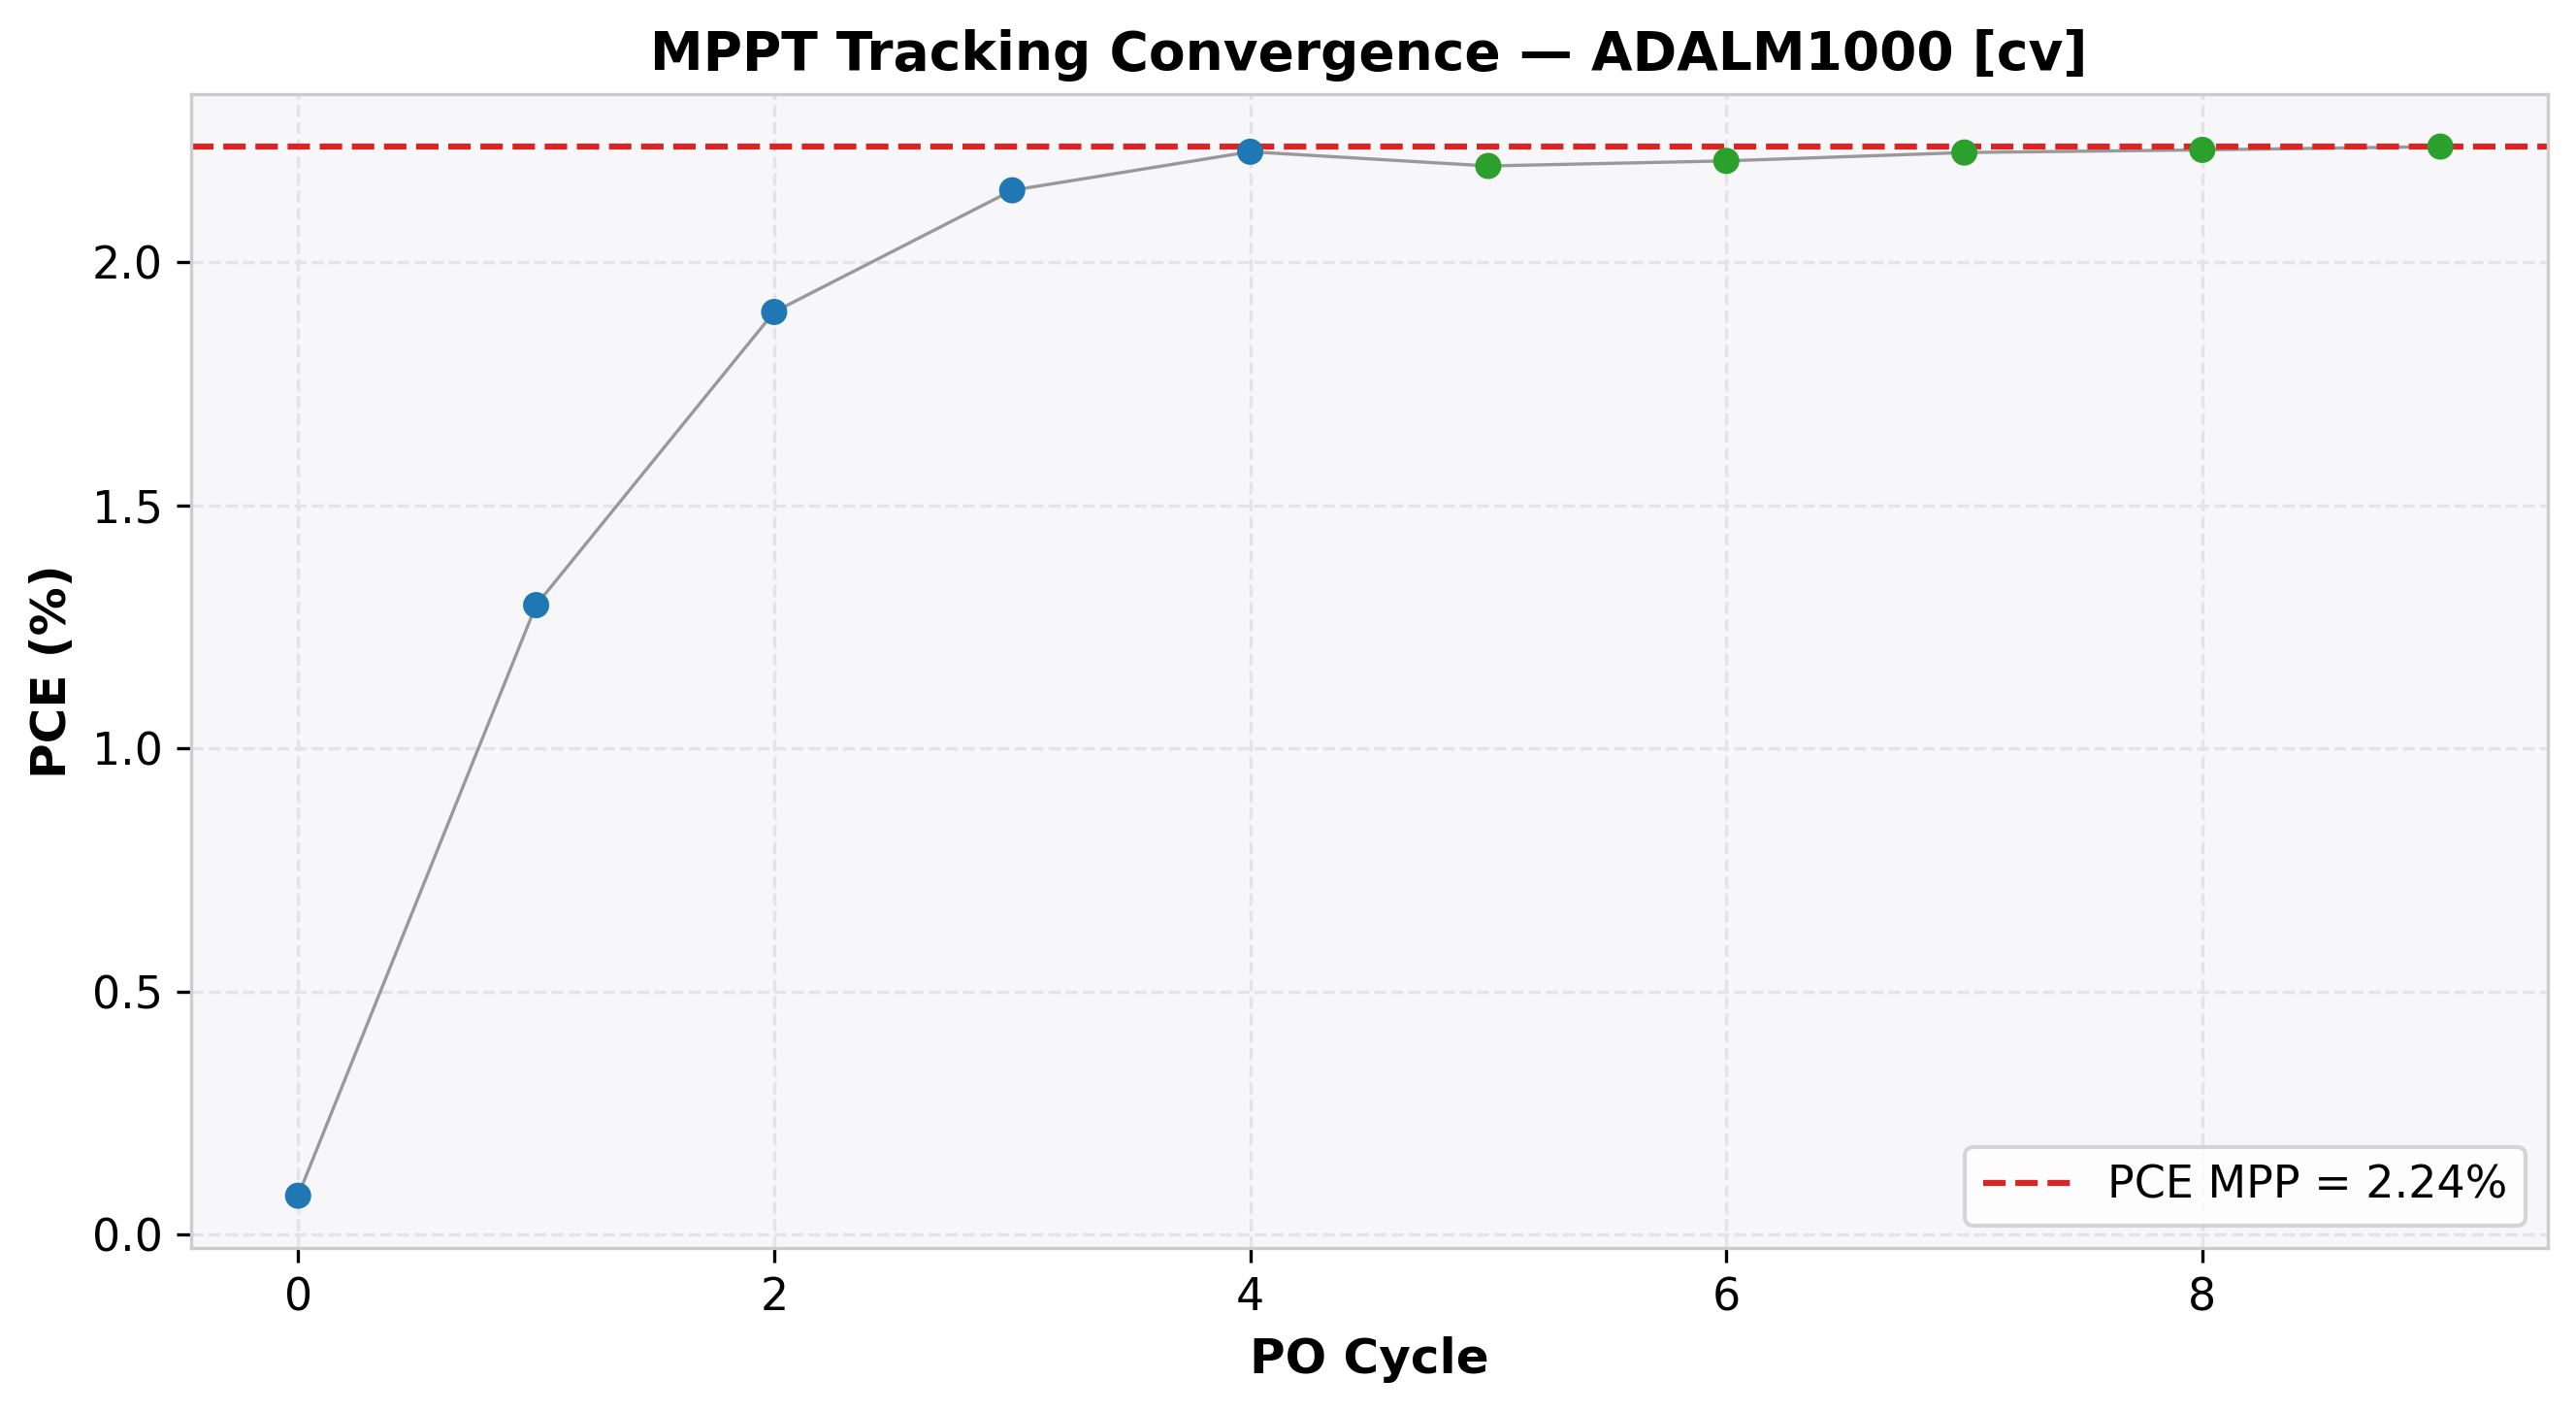

The file beside this chart, header and first rows:
cycle, time(s), voltage(V), j_current(mA/cm²), power(mW), power_density(mW/cm²), PCE(%), direction, step, mode
0, 10.59, 1.021, -0.07784, 0.3974, 0.07948, 0.07948, -1, 0.05, EXPLORE
1, 16.6, 0.9709, -1.333, 6.473, 1.295, 1.295, -1, 0.05, EXPLORE
2, 22.6, 0.9209, -2.061, 9.489, 1.898, 1.898, -1, 0.05, EXPLORE
3, 28.74, 0.8709, -2.467, 10.74, 2.148, 2.148, -1, 0.05, EXPLORE
4, 34.85, 0.8211, -2.713, 11.14, 2.227, 2.227, -1, 0.05, EXPLORE
5, 40.9, 0.7709, -2.851, 10.99, 2.198, 2.198, 1, 0.01, REFINE
6, 46.99, 0.7812, -2.827, 11.04, 2.209, 2.209, 1, 0.01, REFINE
7, 52.83, 0.791, -2.814, 11.13, 2.226, 2.226, 1, 0.01, REFINE
8, 58.96, 0.8009, -2.786, 11.16, 2.231, 2.231, 1, 0.01, REFINE
9, 65.07, 0.8109, -2.76, 11.19, 2.238, 2.238, 1, 0.01, REFINE
